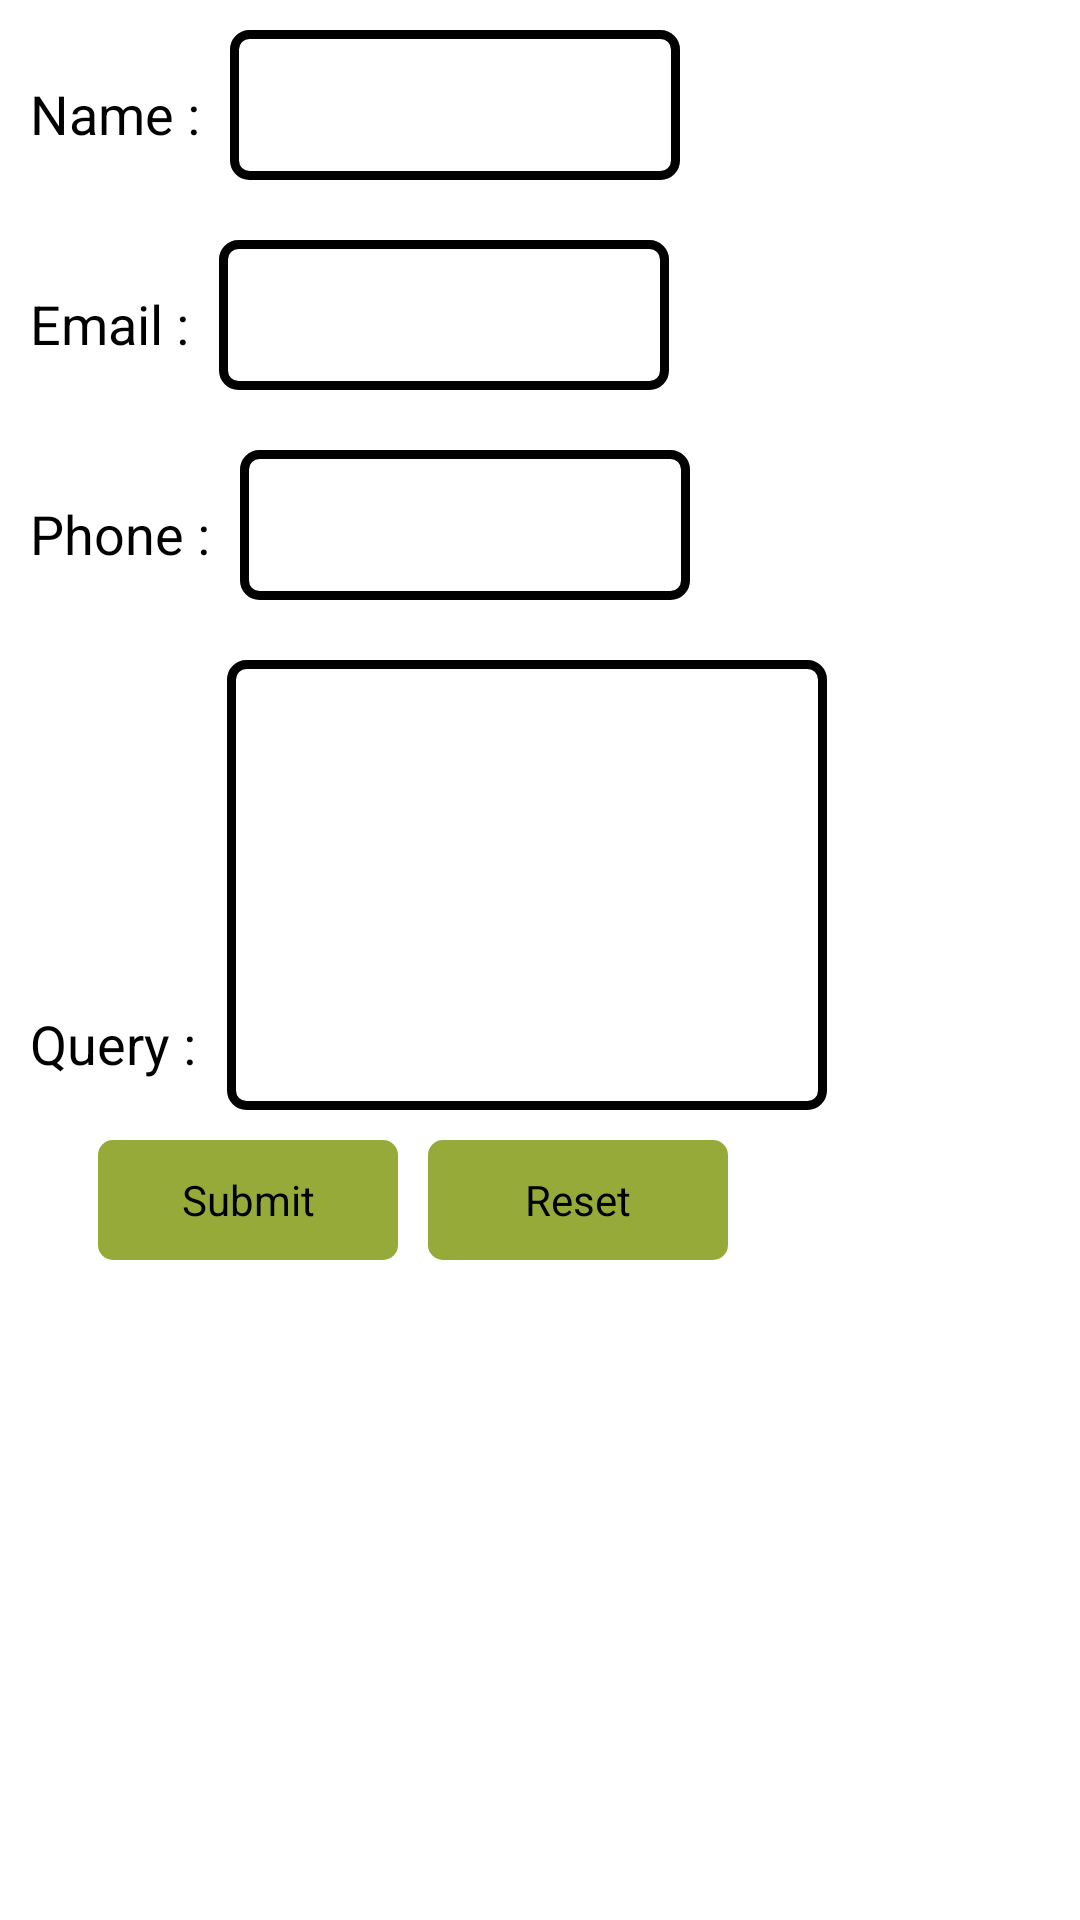

Produce the Android XML layout that renders to this screen, including the resource entries it uses.
<!-- AndroidManifest.xml: application theme AppTheme -->
<!-- res/layout/contact_us_layout.xml -->
<?xml version="1.0" encoding="utf-8"?>
<RelativeLayout xmlns:android="http://schemas.android.com/apk/res/android"
    android:layout_width="match_parent"
    android:layout_height="match_parent"
    android:background="@drawable/app_background" >

    <ScrollView
        android:layout_width="wrap_content"
        android:layout_height="wrap_content"
        android:scrollbars="none" >

        <RelativeLayout
            android:layout_width="match_parent"
            android:layout_height="wrap_content" >

            <TextView
                android:id="@+id/nameTitle"
                style="@style/normalTextStyle"
                android:layout_width="wrap_content"
                android:layout_height="50dp"
                android:layout_alignBottom="@+id/name"
                android:layout_margin="10dp"
                android:gravity="bottom"
                android:text="@string/nameText" />

            <EditText
                android:id="@+id/name"
                android:layout_width="150dp"
                android:layout_height="50dp"
                android:layout_marginBottom="10dp"
                android:layout_marginTop="10dp" android:padding="5dp"
                android:layout_toRightOf="@id/nameTitle"
                android:background="@drawable/white_rounded_background" />

            <TextView
                android:id="@+id/emailTitle"
                style="@style/normalTextStyle"
                android:layout_width="wrap_content"
                android:layout_height="50dp"
                android:layout_alignBottom="@+id/email"
                android:layout_below="@id/nameTitle"
                android:layout_margin="10dp"
                android:gravity="bottom"
                android:text="@string/emailText" />

            <EditText
                android:id="@+id/email"
                android:layout_width="150dp"
                android:layout_height="50dp" 
                android:layout_below="@id/name" android:padding="5dp"
                android:layout_marginBottom="10dp"
                android:layout_marginTop="10dp"
                android:layout_toRightOf="@id/emailTitle"
                android:background="@drawable/white_rounded_background" />

            <TextView
                android:id="@+id/phoneTitle"
                style="@style/normalTextStyle"
                android:layout_width="wrap_content"
                android:layout_height="50dp"
                android:layout_alignBottom="@+id/phone"
                android:layout_below="@id/emailTitle"
                android:layout_margin="10dp"
                android:gravity="bottom"
                android:text="@string/phoneText" />

            <EditText
                android:id="@+id/phone"
                android:layout_width="150dp"
                android:layout_height="50dp"
                android:layout_below="@id/email" android:padding="5dp"
                android:layout_marginBottom="10dp"
                android:layout_marginTop="10dp"
                android:layout_toRightOf="@id/phoneTitle"
                android:background="@drawable/white_rounded_background" />

            <TextView
                android:id="@+id/queryTitle"
                style="@style/normalTextStyle"
                android:layout_width="wrap_content"
                android:layout_height="150dp"
                android:layout_alignBottom="@+id/query"
                android:layout_below="@id/phoneTitle"
                android:layout_margin="10dp"
                android:gravity="bottom"
                android:text="@string/queryText" />

            <EditText
                android:id="@+id/query"
                android:layout_width="200dp"
                android:layout_height="150dp"
                android:layout_below="@id/phone" android:padding="5dp"
                android:layout_marginBottom="10dp"
                android:layout_marginTop="10dp"
                android:layout_toRightOf="@id/queryTitle"
                android:background="@drawable/white_rounded_background" />

            <LinearLayout
                android:layout_width="wrap_content"
                android:layout_height="wrap_content"
                android:layout_below="@id/queryTitle"
                android:layout_centerHorizontal="true"
                android:padding="10dp"
                android:orientation="horizontal" >

                <Button
                    android:id="@+id/submitButton"
                    android:layout_width="100dp"
                    android:layout_height="40dp"
                    android:layout_marginRight="10dp"
                    android:background="@drawable/button_background"
                    android:text="@string/submitText" />

                <Button
                    android:id="@+id/cancelButton"
                    android:layout_width="100dp"
                    android:layout_height="40dp"
                    android:background="@drawable/button_background"
                    android:text="@string/cancelText" />
            </LinearLayout>
        </RelativeLayout>
    </ScrollView>

</RelativeLayout>
<!-- resources referenced by this layout -->
<resources>
  <!-- drawable button_background (drawable) -->
  <shape xmlns:android="http://schemas.android.com/apk/res/android" >
  
      <gradient
          android:angle="270"
          android:endColor="#96aa39"
          android:gradientRadius="100"
          android:startColor="#96aa39"
          android:type="radial" />
  
      <corners android:radius="5dp" />
  
  </shape>
  <!-- drawable white_rounded_background (drawable) -->
  <?xml version="1.0" encoding="utf-8"?>
  <shape
      xmlns:android="http://schemas.android.com/apk/res/android"
      android:shape="rectangle">
   
      
      <solid
          android:color="#FFFFFF" >
      </solid>
   
      
      <stroke
          android:width="3dp"
          android:color="#000000" >
      </stroke>
   
     
   
      
      <corners
          android:radius="5dp"   >
      </corners>
   
  </shape>
  <string name="cancelText">Reset</string>
  <string name="emailText">Email :</string>
  <string name="nameText">Name :</string>
  <string name="phoneText">Phone :</string>
  <string name="queryText">Query :</string>
  <string name="submitText">Submit</string>
  <style name="normalTextStyle">
          <item name="android:textSize">18sp</item>
          <item name="android:textColor">#000000</item>
      </style>
  <style name="AppTheme" parent="AppBaseTheme">
          
      </style>
  <style name="AppBaseTheme" parent="android:Theme.Light">
          
      </style>
</resources>
